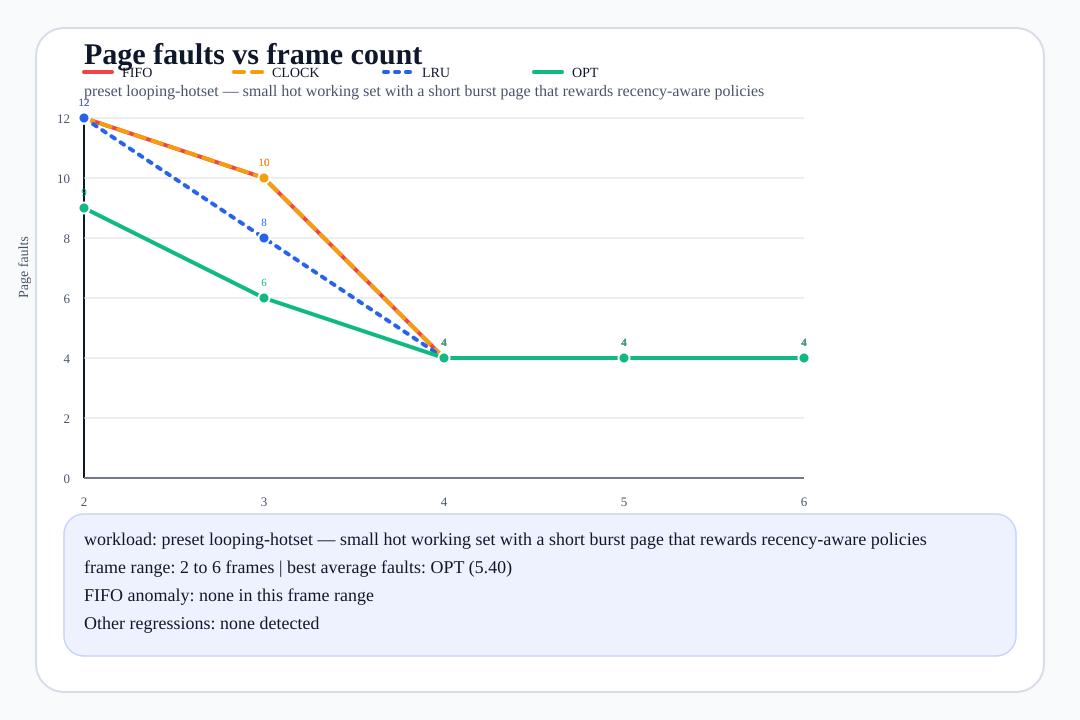

The file beside this chart, header and first rows:
frames, fifo_faults, clock_faults, lru_faults, opt_faults, best_algorithms, reference_source
2, 12, 12, 12, 9, opt, preset:looping-hotset
3, 10, 10, 8, 6, opt, preset:looping-hotset
4, 4, 4, 4, 4, fifo/clock/lru/opt, preset:looping-hotset
5, 4, 4, 4, 4, fifo/clock/lru/opt, preset:looping-hotset
6, 4, 4, 4, 4, fifo/clock/lru/opt, preset:looping-hotset
